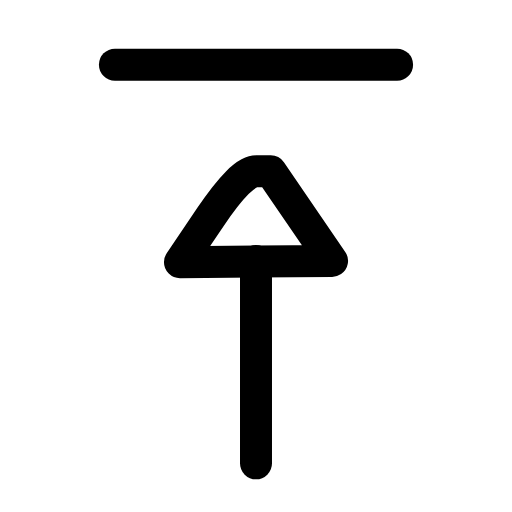
t = 0.00 s
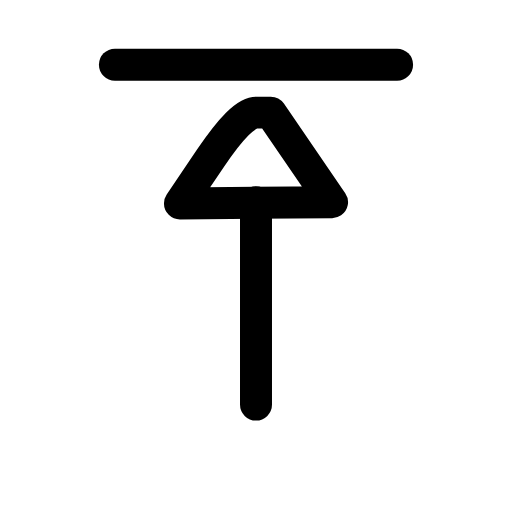
t = 0.21 s
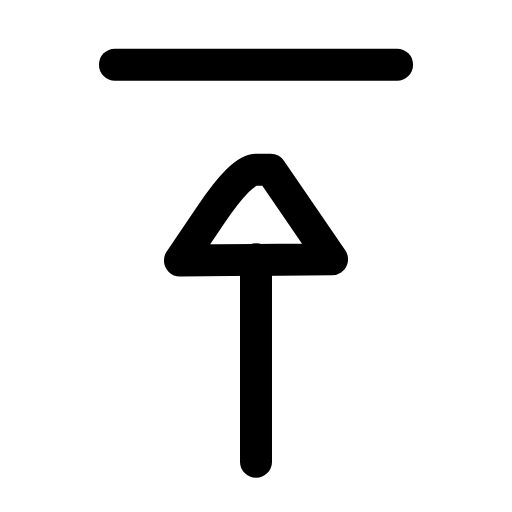
t = 0.42 s
t = 0.61 s: frame unchanged from t = 0.00 s, image omitted
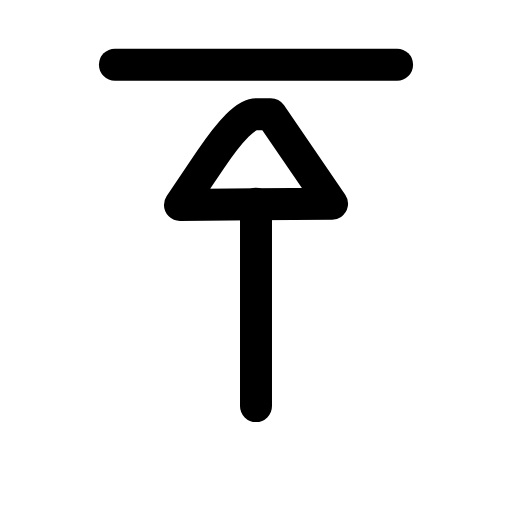
t = 0.84 s
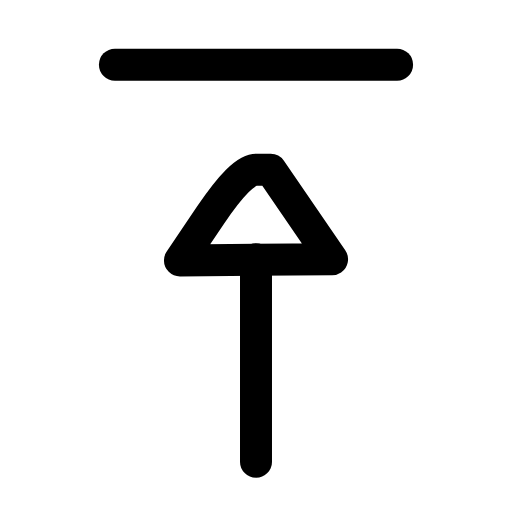
t = 1.03 s

The animated SVG that drew these frames (rendered in a browser with its animation timeline set to each time). Animation: 1 SMIL element (animateTransform=1); one cycle of 1.25 s, repeats indefinitely.

<svg xmlns="http://www.w3.org/2000/svg" width="24" height="24" viewBox="0 0 24 24" fill="none"><g transform="translate(-1.8 -1.857) scale(1.15)"><line stroke="currentColor" stroke-width="1.304" stroke-linecap="round" stroke-linejoin="round" fill="none" x1="6.25" y1="4.25" x2="17.75" y2="4.25"></line><g><animateTransform attributeName="transform" type="translate" values="0 0;0 -2.4;0 0;0 0;0 -2.4;0 0;0 0" keyTimes="0;0.225;0.45;0.6;0.75;0.9;1" dur="1.25s" repeatCount="indefinite" calcMode="spline" keySplines="0.16 1 0.3 1;0.16 1 0.3 1;0.16 1 0.3 1;0.16 1 0.3 1;0.16 1 0.3 1;0.16 1 0.3 1"/><line stroke="currentColor" stroke-width="1.304" stroke-linecap="round" stroke-linejoin="round" fill="none" x1="12" y1="20.5" x2="12" y2="12.25"></line><path stroke="currentColor" stroke-width="1.304" stroke-linecap="round" stroke-linejoin="round" fill="none" d="M8.9 12.3L10.15 10.45Q11.4 8.6 12 8.6L12.6 8.6L15.1 12.25Z"></path></g></g></svg>
